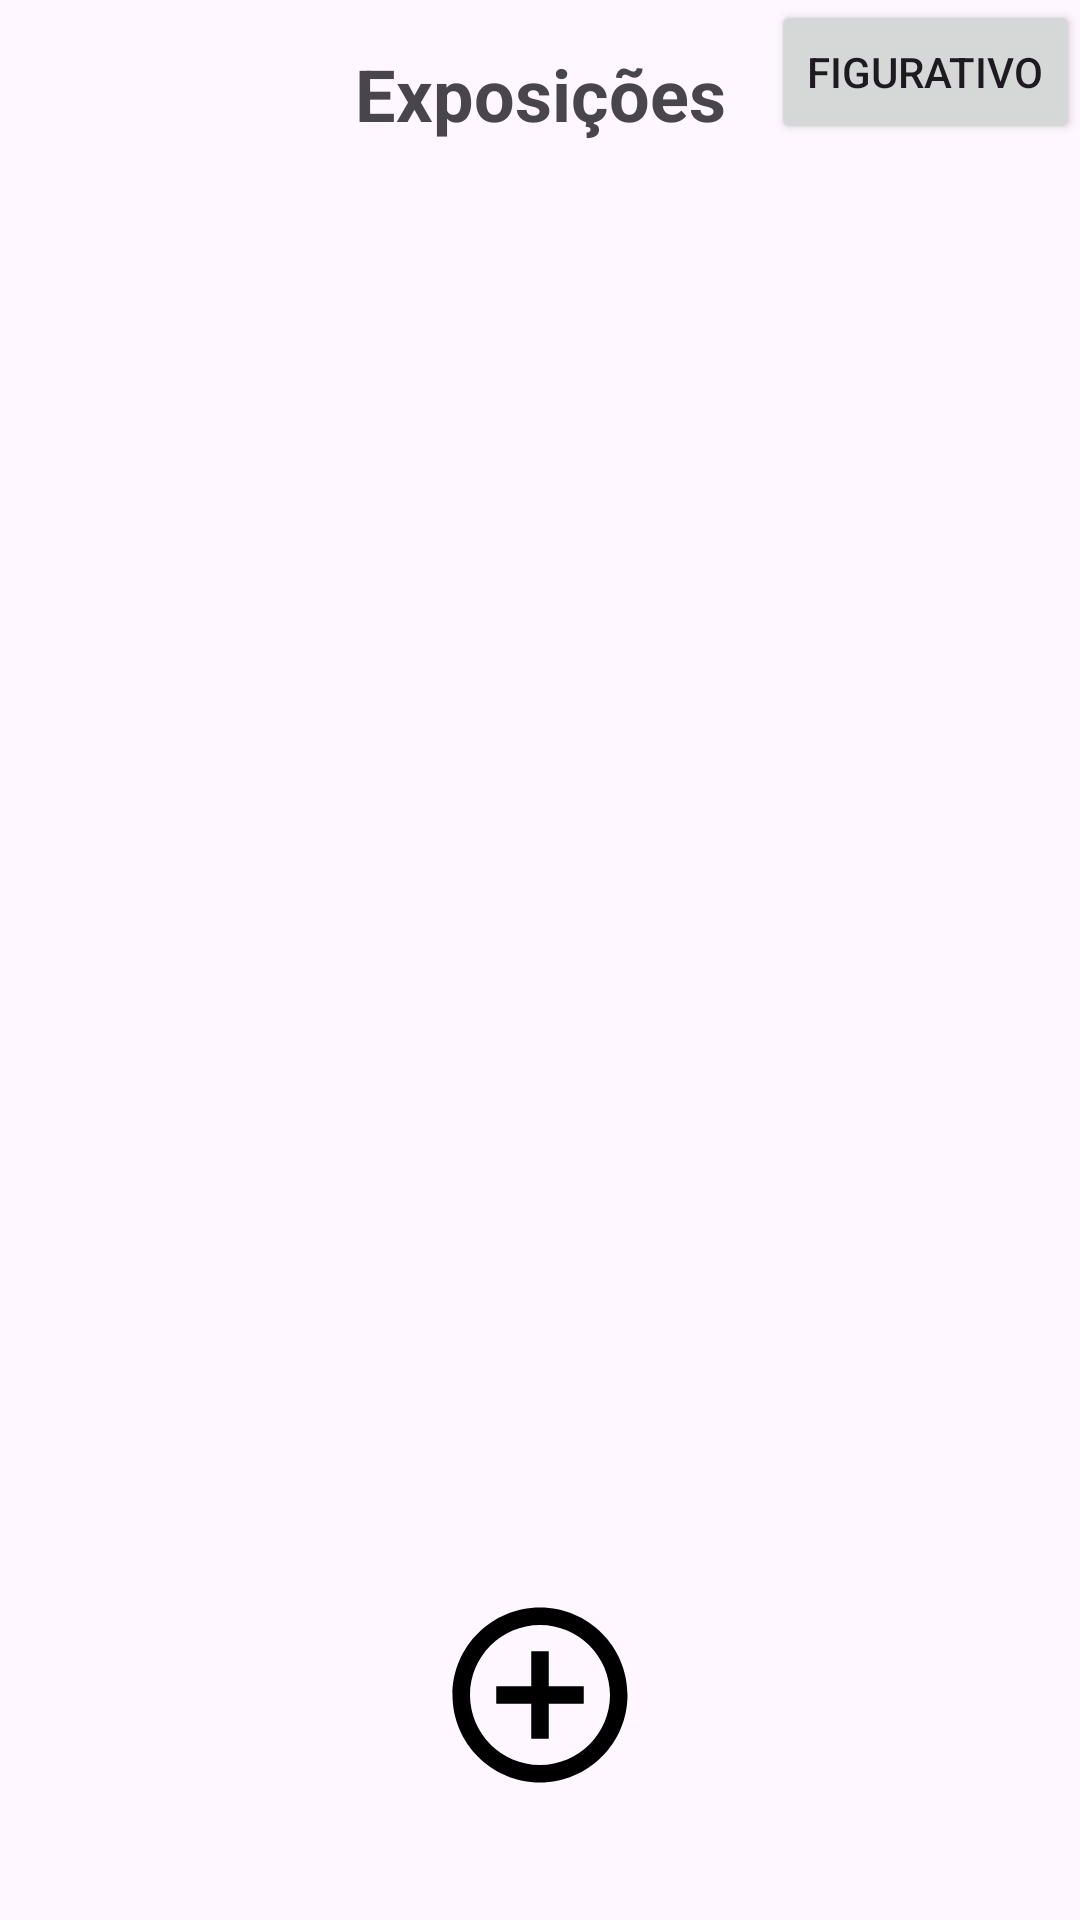

Android layout source for this screen:
<!-- AndroidManifest.xml: application theme Theme.UniforDex -->
<!-- res/layout/activity_adm_exposicoes.xml -->
<?xml version="1.0" encoding="utf-8"?>
<androidx.constraintlayout.widget.ConstraintLayout xmlns:android="http://schemas.android.com/apk/res/android"
    xmlns:app="http://schemas.android.com/apk/res-auto"
    xmlns:tools="http://schemas.android.com/tools"
    android:id="@+id/main"
    android:layout_width="match_parent"
    android:layout_height="match_parent"
    tools:context=".MainActivity">

    <TextView
        android:id="@+id/textView"
        android:layout_width="wrap_content"
        android:layout_height="wrap_content"
        android:layout_marginTop="3dp"
        android:text="Exposições"
        android:textSize="24sp"
        android:textStyle="bold"
        app:layout_constraintBottom_toBottomOf="parent"
        app:layout_constraintEnd_toEndOf="parent"
        app:layout_constraintStart_toStartOf="parent"
        app:layout_constraintTop_toTopOf="parent"
        app:layout_constraintVertical_bias="0.01999998" />

    <androidx.appcompat.widget.AppCompatButton
        android:id="@+id/btn_ir_para_criar_expo"
        android:layout_width="70dp"
        android:layout_height="70dp"
        android:layout_marginBottom="40dp"
        android:background="@drawable/background_button"
        android:drawableBottom="@drawable/ic_add"
        app:layout_constraintBottom_toBottomOf="parent"
        app:layout_constraintEnd_toEndOf="parent"
        app:layout_constraintStart_toStartOf="parent" />

    <androidx.appcompat.widget.AppCompatButton
        android:id="@+id/button_volta_para_adm"
        android:layout_width="50dp"
        android:layout_height="50dp"
        android:layout_marginStart="8dp"
        android:layout_marginTop="8dp"
        android:background="@drawable/background_button"
        android:drawableBottom="@drawable/ic_arrow_back"
        app:layout_constraintStart_toStartOf="parent"
        app:layout_constraintTop_toTopOf="parent" />

    <Button
        android:id="@+id/bt_add_obra"
        android:layout_width="wrap_content"
        android:layout_height="wrap_content"
        android:text="figurativo"
        app:layout_constraintEnd_toEndOf="parent"
        app:layout_constraintTop_toTopOf="parent" />

    <androidx.recyclerview.widget.RecyclerView
        android:id="@+id/recyclerview"
        android:layout_width="393dp"
        android:layout_height="655dp"
        app:layout_constraintBottom_toBottomOf="parent"
        app:layout_constraintEnd_toEndOf="parent"
        app:layout_constraintStart_toStartOf="parent"
        app:layout_constraintTop_toTopOf="parent"
        app:layout_constraintVertical_bias="0.78"
        tools:listitem="@layout/list_expo" />

</androidx.constraintlayout.widget.ConstraintLayout>
<!-- res/layout/list_expo.xml (included above) -->
<?xml version="1.0" encoding="utf-8"?>
<androidx.cardview.widget.CardView xmlns:android="http://schemas.android.com/apk/res/android"
    android:layout_width="match_parent"
    android:layout_height="wrap_content"
    xmlns:app="http://schemas.android.com/apk/res-auto"
    android:backgroundTint="@color/white"
    app:cardCornerRadius="8dp"
    android:layout_margin="2dp">

    <LinearLayout
        android:layout_width="match_parent"
        android:layout_height="match_parent"
        android:padding="10dp"
        android:orientation="vertical">

        <LinearLayout
            android:layout_width="match_parent"
            android:layout_height="wrap_content"
            android:orientation="horizontal">

            <TextView
                android:id="@+id/txt_ano_card_expo"
                android:layout_width="294dp"
                android:layout_height="wrap_content"
                android:text="2000"
                android:textColor="#656565"
                android:textSize="20sp"
                android:textStyle="bold" />

            <Button
                android:id="@+id/btn_edit_card_expo"
                android:layout_width="match_parent"
                android:layout_height="35dp"
                android:layout_weight="1"
                android:text="Edit"
                android:textAlignment="center"
                android:textSize="12sp"
                android:textStyle="bold" />
        </LinearLayout>

        <TextView
            android:id="@+id/txt_nome_card_expo"
            android:layout_width="match_parent"
            android:layout_height="wrap_content"
            android:text="Centelha em Movimento"
            android:textColor="#000000"
            android:textSize="27sp"
            android:textStyle="bold" />

    </LinearLayout>
</androidx.cardview.widget.CardView>
<!-- resources referenced by this layout -->
<resources>
  <color name="white">#FFFFFFFF</color>
  <!-- drawable ic_add (drawable) -->
  <vector xmlns:android="http://schemas.android.com/apk/res/android" android:height="70dp" android:tint="#000000" android:viewportHeight="24" android:viewportWidth="24" android:width="70dp">
        
      <path android:fillColor="@android:color/white" android:pathData="M13,7h-2v4L7,11v2h4v4h2v-4h4v-2h-4L13,7zM12,2C6.48,2 2,6.48 2,12s4.48,10 10,10 10,-4.48 10,-10S17.52,2 12,2zM12,20c-4.41,0 -8,-3.59 -8,-8s3.59,-8 8,-8 8,3.59 8,8 -3.59,8 -8,8z"/>
      
  </vector>
  <style name="Theme.UniforDex" parent="Base.Theme.UniforDex" />
  <style name="Base.Theme.UniforDex" parent="Theme.Material3.DayNight.NoActionBar">
          
          
      </style>
</resources>
